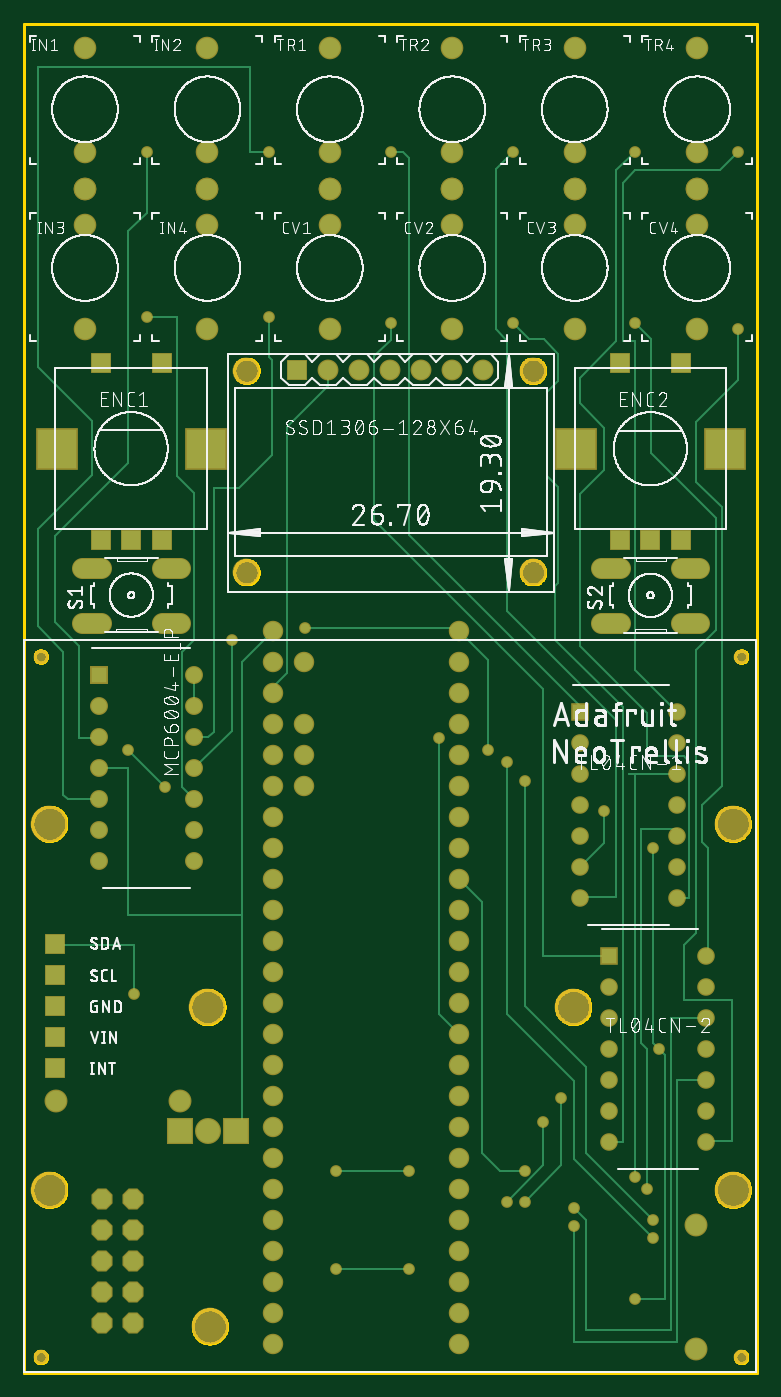
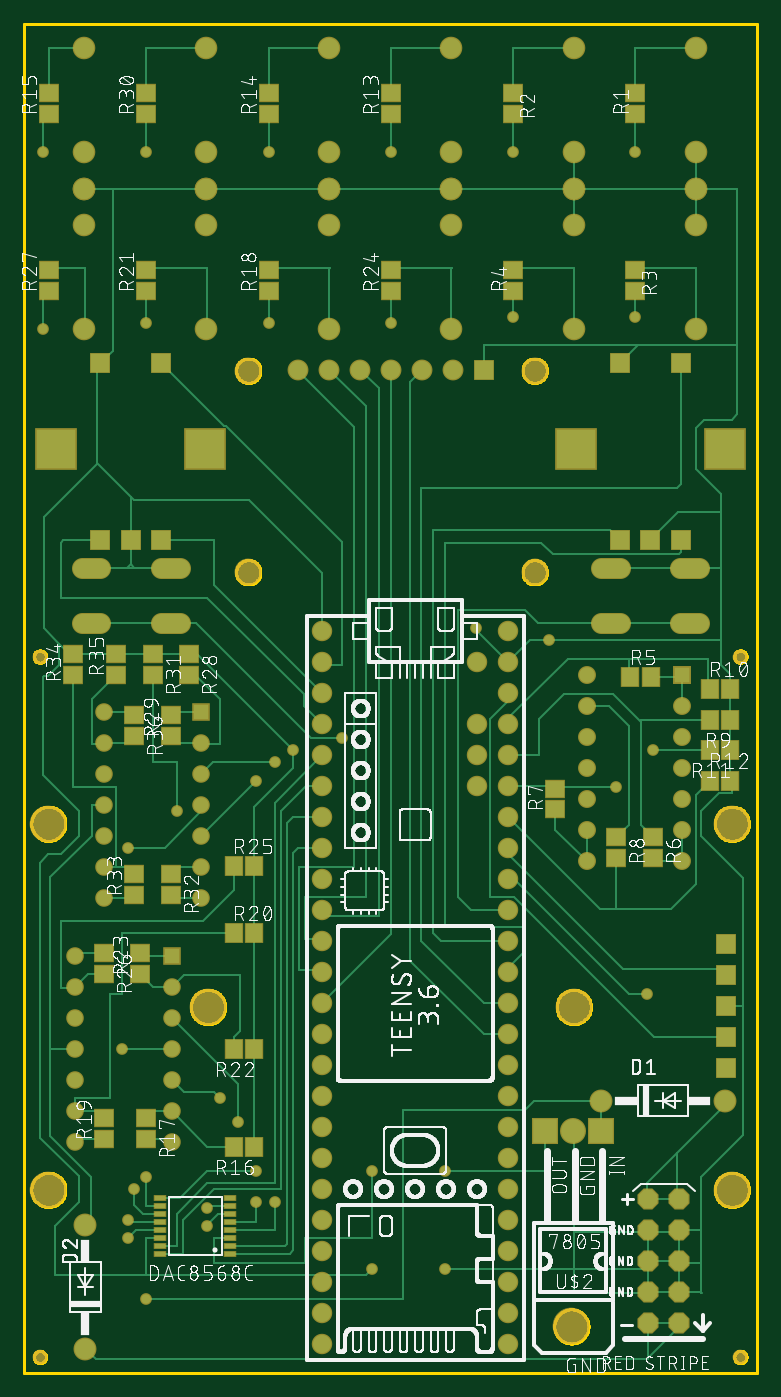
Circuit board: 8 layer files. Board 60.0 x 110.5 mm.
- bottom_copper: copper_bottom.gbr (22886 bytes)
- top_copper: copper_top.gbr (10353 bytes)
- outline: profile.gbr (21339 bytes)
- bottom_silk: silkscreen_bottom.gbr (392894 bytes)
- top_silk: silkscreen_top.gbr (262041 bytes)
- bottom_mask: soldermask_bottom.gbr (7067 bytes)
- top_mask: soldermask_top.gbr (5279 bytes)
- paste: solderpaste_bottom.gbr (1933 bytes)

=== bottom_copper: copper_bottom.gbr (22886 bytes, source omitted) ===
=== top_copper: copper_top.gbr (10353 bytes, source omitted) ===
=== outline: profile.gbr (21339 bytes, source omitted) ===
=== bottom_silk: silkscreen_bottom.gbr (392894 bytes, source omitted) ===
=== top_silk: silkscreen_top.gbr (262041 bytes, source omitted) ===
=== bottom_mask: soldermask_bottom.gbr (7067 bytes, source omitted) ===
=== top_mask: soldermask_top.gbr ===
G04 EAGLE Gerber RS-274X export*
G75*
%MOMM*%
%FSLAX34Y34*%
%LPD*%
%INSoldermask Top*%
%IPPOS*%
%AMOC8*
5,1,8,0,0,1.08239X$1,22.5*%
G01*
%ADD10C,1.879600*%
%ADD11R,1.711200X1.711200*%
%ADD12R,3.419200X3.419200*%
%ADD13P,1.869504X8X112.500000*%
%ADD14C,1.676400*%
%ADD15R,2.133600X2.133600*%
%ADD16C,2.133600*%
%ADD17C,3.003200*%
%ADD18C,1.853200*%
%ADD19C,1.727200*%
%ADD20C,2.203200*%
%ADD21C,1.711200*%
%ADD22R,1.470200X1.470200*%
%ADD23C,1.470200*%
%ADD24C,1.203200*%
%ADD25R,1.441200X1.441200*%
%ADD26C,1.441200*%
%ADD27C,0.959600*%


D10*
X26120Y222750D03*
X127720Y222750D03*
D11*
X62350Y681920D03*
X87350Y681920D03*
X112350Y681920D03*
X62350Y826920D03*
X112350Y826920D03*
D12*
X26350Y756920D03*
X148350Y756920D03*
D13*
X63310Y40450D03*
X63310Y65850D03*
X63310Y91250D03*
X63310Y116650D03*
X63310Y142050D03*
X88710Y40450D03*
X88710Y65850D03*
X88710Y91250D03*
X88710Y116650D03*
X88710Y142050D03*
D14*
X356160Y556610D03*
X356160Y531210D03*
X356160Y505810D03*
X356160Y480410D03*
X356160Y455010D03*
X356160Y429610D03*
X356160Y404210D03*
X356160Y378810D03*
X356160Y353410D03*
X356160Y328010D03*
X356160Y302610D03*
X356160Y277210D03*
X203760Y277210D03*
X203760Y302610D03*
X203760Y328010D03*
X203760Y353410D03*
X203760Y378810D03*
X203760Y404210D03*
X203760Y429610D03*
X203760Y455010D03*
X203760Y480410D03*
X203760Y505810D03*
X203760Y531210D03*
X356160Y582010D03*
X203760Y556610D03*
X203760Y582010D03*
X356160Y607410D03*
X203760Y607410D03*
X356160Y251810D03*
X203760Y251810D03*
X356160Y226410D03*
X356160Y201010D03*
X356160Y175610D03*
X356160Y150210D03*
X356160Y124810D03*
X356160Y99410D03*
X356160Y74010D03*
X356160Y48610D03*
X356160Y23210D03*
X203760Y23210D03*
X203760Y48610D03*
X203760Y74010D03*
X203760Y99410D03*
X203760Y124810D03*
X203760Y150210D03*
X203760Y175610D03*
X203760Y201010D03*
X203760Y226410D03*
X229160Y582010D03*
X229160Y531210D03*
X229160Y505810D03*
X229160Y480410D03*
D15*
X127660Y197744D03*
D16*
X150520Y197744D03*
D15*
X173380Y197744D03*
D17*
X151790Y37724D03*
D18*
X551180Y855002D03*
X551180Y940002D03*
X551180Y970002D03*
X250190Y1085050D03*
X250190Y1000050D03*
X250190Y970050D03*
X149860Y1085050D03*
X149860Y1000050D03*
X149860Y970050D03*
X49530Y1085050D03*
X49530Y1000050D03*
X49530Y970050D03*
X450850Y855002D03*
X450850Y940002D03*
X450850Y970002D03*
X350520Y855002D03*
X350520Y940002D03*
X350520Y970002D03*
X250190Y855002D03*
X250190Y940002D03*
X250190Y970002D03*
X149860Y855002D03*
X149860Y940002D03*
X149860Y970002D03*
X49530Y855002D03*
X49530Y940002D03*
X49530Y970002D03*
X551180Y1085050D03*
X551180Y1000050D03*
X551180Y970050D03*
X450850Y1085050D03*
X450850Y1000050D03*
X450850Y970050D03*
X350520Y1085050D03*
X350520Y1000050D03*
X350520Y970050D03*
D19*
X127582Y614364D02*
X112342Y614364D01*
X112342Y659576D02*
X127582Y659576D01*
X62558Y614364D02*
X47318Y614364D01*
X47318Y659576D02*
X62558Y659576D01*
X537772Y614164D02*
X553012Y614164D01*
X553012Y659376D02*
X537772Y659376D01*
X487988Y614164D02*
X472748Y614164D01*
X472748Y659376D02*
X487988Y659376D01*
D11*
X487780Y681820D03*
X512780Y681820D03*
X537780Y681820D03*
X487780Y826820D03*
X537780Y826820D03*
D12*
X451780Y756820D03*
X573780Y756820D03*
D20*
X181850Y820805D03*
X416610Y820805D03*
D11*
X223250Y821600D03*
D21*
X248650Y821600D03*
X274050Y821600D03*
X299450Y821600D03*
X324850Y821600D03*
X350250Y821600D03*
X375650Y821600D03*
D20*
X416610Y655705D03*
X181850Y655705D03*
D22*
X60950Y571200D03*
D23*
X60950Y545800D03*
X60950Y520400D03*
X60950Y495000D03*
X60950Y469600D03*
X60950Y444200D03*
X60950Y418800D03*
X139050Y418800D03*
X139050Y444200D03*
X139050Y469600D03*
X139050Y495000D03*
X139050Y520400D03*
X139050Y545800D03*
X139050Y571200D03*
D17*
X20355Y449645D03*
X580355Y449645D03*
X20355Y149645D03*
X580355Y149645D03*
D24*
X13355Y586645D03*
X587355Y586645D03*
X13355Y12645D03*
X587355Y12645D03*
D17*
X149895Y299505D03*
X449615Y299505D03*
D11*
X25400Y351080D03*
X25400Y325680D03*
X25400Y300280D03*
X25400Y274880D03*
X25400Y249480D03*
D25*
X479200Y341200D03*
D26*
X479200Y315800D03*
X479200Y290400D03*
X479200Y265000D03*
X479200Y239600D03*
X479200Y214200D03*
X479200Y188800D03*
X558600Y188800D03*
X558600Y214200D03*
X558600Y239600D03*
X558600Y265000D03*
X558600Y290400D03*
X558600Y315800D03*
X558600Y341200D03*
D25*
X455300Y541200D03*
D26*
X455300Y515800D03*
X455300Y490400D03*
X455300Y465000D03*
X455300Y439600D03*
X455300Y414200D03*
X455300Y388800D03*
X534700Y388800D03*
X534700Y414200D03*
X534700Y439600D03*
X534700Y465000D03*
X534700Y490400D03*
X534700Y515800D03*
X534700Y541200D03*
D10*
X550000Y120800D03*
X550000Y19200D03*
D27*
X230000Y610000D03*
X255000Y85000D03*
X315000Y85000D03*
X380000Y510000D03*
X170000Y600000D03*
X500000Y60000D03*
X520000Y265000D03*
X515000Y430000D03*
X255000Y165000D03*
X315000Y165000D03*
X340000Y520000D03*
X410000Y165000D03*
X85000Y510000D03*
X115000Y480000D03*
X90000Y310000D03*
X100000Y1000000D03*
X200000Y1000000D03*
X100000Y865000D03*
X200000Y865000D03*
X395000Y140000D03*
X425000Y205000D03*
X450000Y120000D03*
X515000Y110000D03*
X395000Y500000D03*
X510000Y150000D03*
X410000Y140000D03*
X440000Y225000D03*
X450000Y135000D03*
X515000Y125000D03*
X410000Y485000D03*
X500000Y160000D03*
X400000Y860000D03*
X500000Y860000D03*
X300000Y860000D03*
X585000Y855000D03*
X300000Y1000000D03*
X400000Y1000000D03*
X475000Y460000D03*
X500000Y1000000D03*
X585000Y1000000D03*
M02*

=== paste: solderpaste_bottom.gbr ===
G04 EAGLE Gerber RS-274X export*
G75*
%MOMM*%
%FSLAX34Y34*%
%LPD*%
%INSolderpaste Bottom*%
%IPPOS*%
%AMOC8*
5,1,8,0,0,1.08239X$1,22.5*%
G01*
%ADD10R,0.900000X0.350000*%
%ADD11R,1.500000X1.300000*%
%ADD12R,1.300000X1.500000*%


D10*
X431250Y97250D03*
X431250Y103750D03*
X431250Y110250D03*
X431250Y116750D03*
X431250Y123250D03*
X431250Y129750D03*
X431250Y136250D03*
X431250Y142750D03*
X488750Y142750D03*
X488750Y136250D03*
X488750Y129750D03*
X488750Y123250D03*
X488750Y116750D03*
X488750Y110250D03*
X488750Y103750D03*
X488750Y97250D03*
D11*
X100000Y1031500D03*
X100000Y1048500D03*
X200000Y1048500D03*
X200000Y1031500D03*
X100000Y903500D03*
X100000Y886500D03*
X200000Y886500D03*
X200000Y903500D03*
X300000Y1031500D03*
X300000Y1048500D03*
X400000Y1031500D03*
X400000Y1048500D03*
X580000Y1031500D03*
X580000Y1048500D03*
X500000Y1031500D03*
X500000Y1048500D03*
X300000Y886500D03*
X300000Y903500D03*
X400000Y886500D03*
X400000Y903500D03*
X500000Y886500D03*
X500000Y903500D03*
X580000Y886500D03*
X580000Y903500D03*
X480000Y521500D03*
X480000Y538500D03*
X465000Y588500D03*
X465000Y571500D03*
X495000Y588500D03*
X495000Y571500D03*
X480000Y408500D03*
X480000Y391500D03*
X510000Y391500D03*
X510000Y408500D03*
X560000Y571500D03*
X560000Y588500D03*
D12*
X103500Y570000D03*
X86500Y570000D03*
D11*
X85000Y438500D03*
X85000Y421500D03*
X165000Y461500D03*
X165000Y478500D03*
X115000Y438500D03*
X115000Y421500D03*
D12*
X38500Y560000D03*
X21500Y560000D03*
X21500Y535000D03*
X38500Y535000D03*
X21500Y510000D03*
X38500Y510000D03*
X38500Y485000D03*
X21500Y485000D03*
X411500Y185000D03*
X428500Y185000D03*
X411500Y265000D03*
X428500Y265000D03*
X428500Y360000D03*
X411500Y360000D03*
X428500Y415000D03*
X411500Y415000D03*
D11*
X505000Y326500D03*
X505000Y343500D03*
X500000Y208500D03*
X500000Y191500D03*
X535000Y191500D03*
X535000Y208500D03*
X535000Y343500D03*
X535000Y326500D03*
X525000Y571500D03*
X525000Y588500D03*
X510000Y538500D03*
X510000Y521500D03*
M02*

